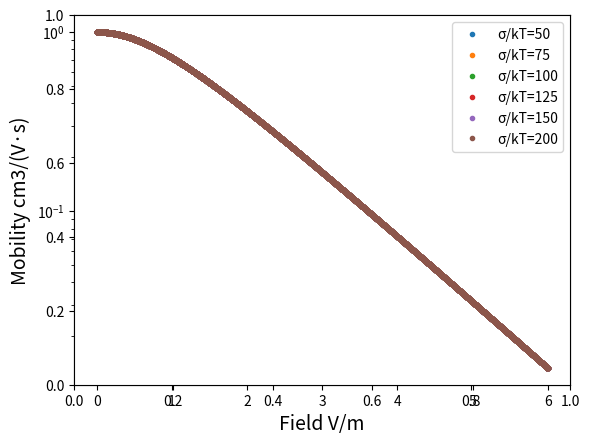

The script that saved this image:
import matplotlib.pyplot as plt
import numpy as np

sigma=[50, 75, 100, 125, 150, 200] # 无序度 σ(meV)

e=1.6e-19
a=1e-9
kT=0.0258/e
u0=1e-5 # 本征迁移率


# E_eas = E*e*a/sigma
def mobility_func_field(E_eas, sigma_up):
    return np.exp(0.44*(sigma_up**1.5 -2.2)*((1+0.8*(E_eas)**2)**0.5-1))
    
    
E_eas=np.linspace(0, 6, 10000)
mobility_list=[]
sigma_up = [each/kT for each in sigma]

plt.subplot()
plt.axes(yscale='log')
plt.xlabel('Field V/m', fontsize=14)
plt.ylabel('Mobility cm3/(V·s)', fontsize=14)

for each in sigma:
    mobility_list = mobility_func_field(E_eas, each*1e-3/kT)
    # np.savetxt(f'mobility_filed_dependent sigma_up={each}.txt', mobility_list)
    plt.plot(E_eas, mobility_list, 'o', markersize=3, label=f'σ/kT={each}')   
plt.legend()
plt.show()
